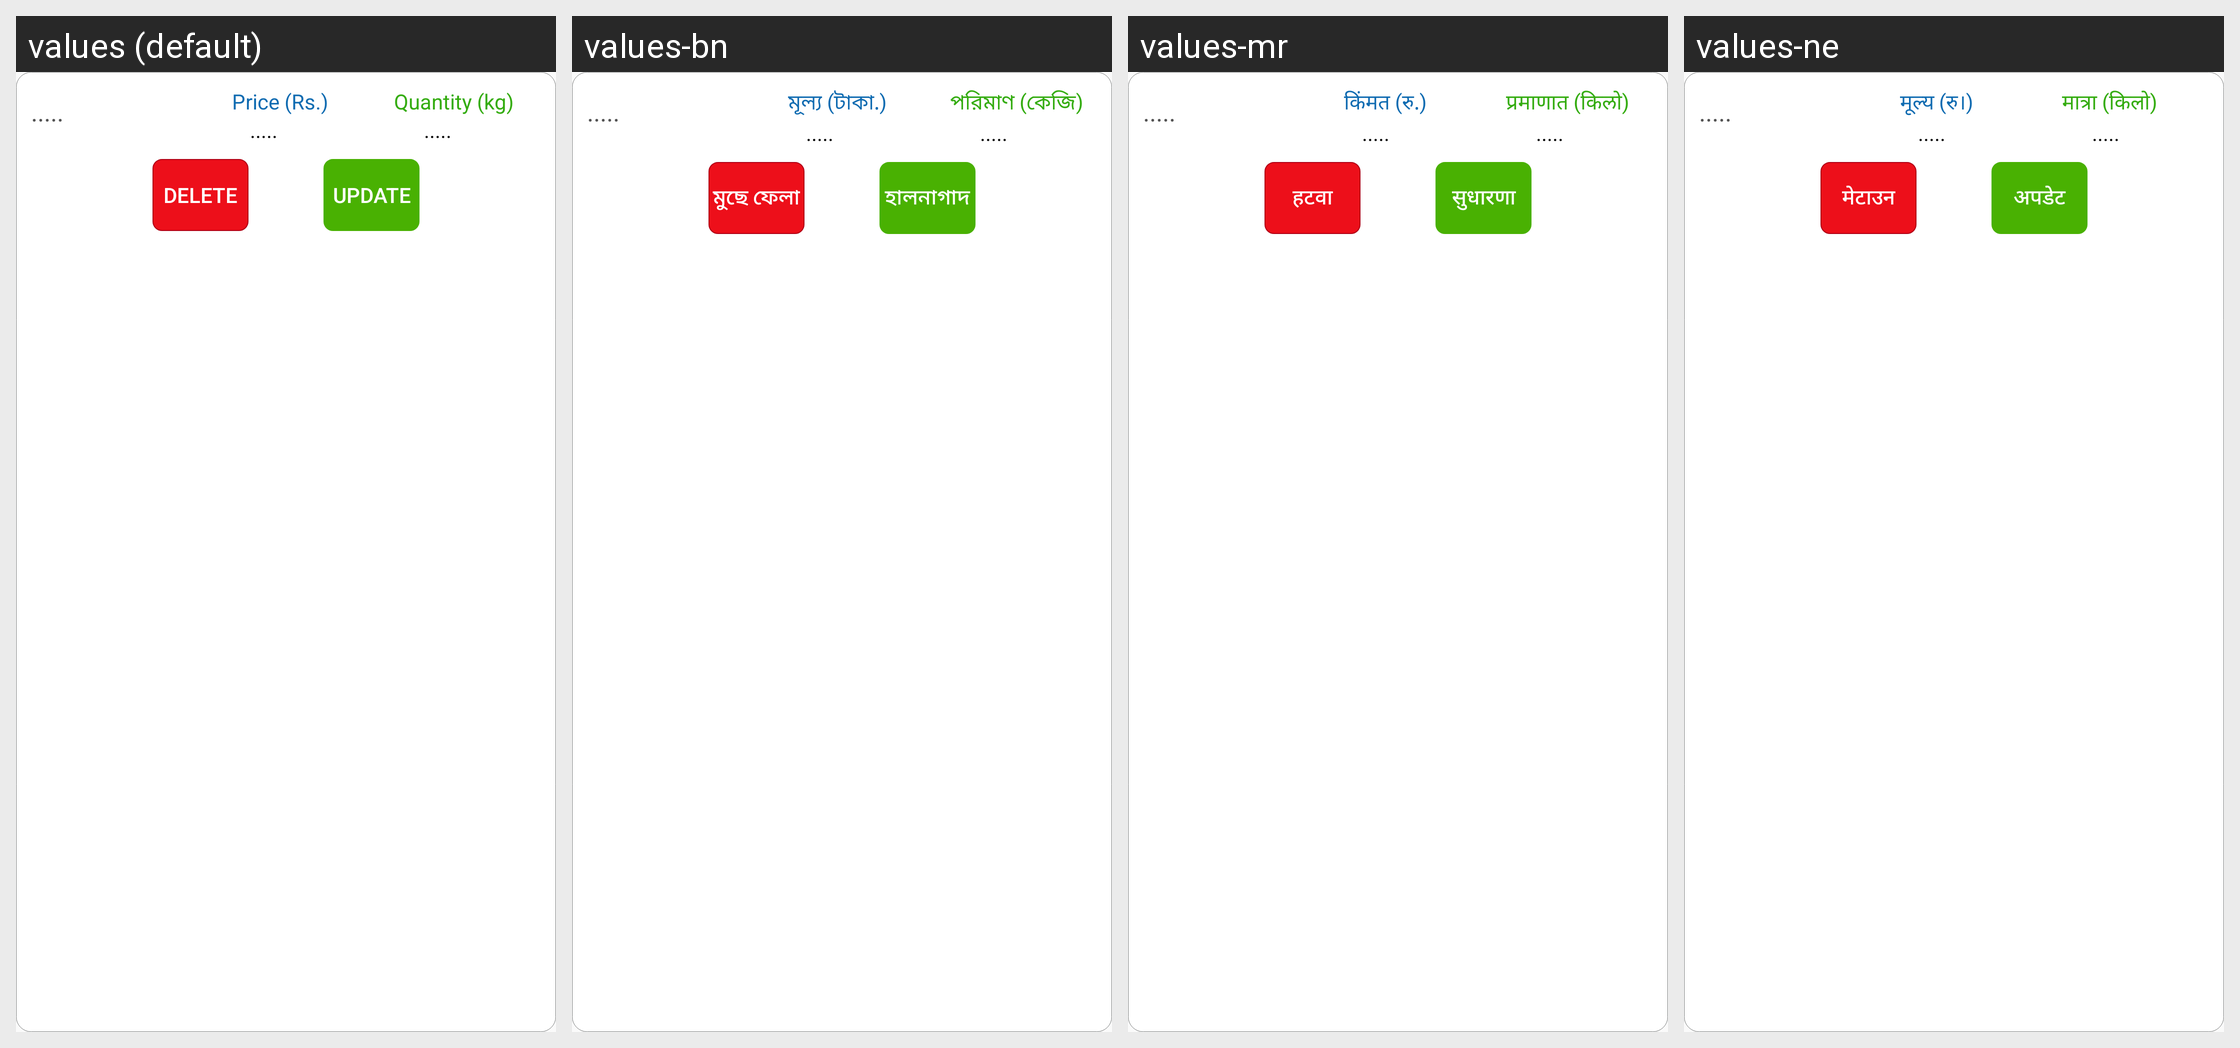

The same Android screen rendered under several of its app's locales, left to right. List the strings drawn on it with the default value and each locale's translation.
Android screen res/layout/singlerowuserquote.xml rendered under 4 locales, left to right: values (default), values-bn, values-mr, values-ne. Device: Nexus 5 (rendered at 1080×1920; each locale shown at half size, 540×960, under a caption strip naming it); theme AppTheme.
Other locales in the repository, not shown: values-en, values-gu, values-hi, values-kn, values-ml, values-pa, values-sd, values-ta, values-te, values-ur.
Strings drawn on this screen, with the default value and each locale's value (text and hints the layout hard-codes, and strings that could not be matched under every locale, appear in the picture but are not listed):

defaultloading
  values: .....
  values-bn: .....
  values-mr: .....
  values-ne: .....

singlerowuserquote_2
  values: Price (Rs.)
  values-bn: মূল্য (টাকা.)
  values-mr: किंमत (रु.)
  values-ne: मूल्य (रु।)

singlerowuserquote_3
  values: Quantity (kg)
  values-bn: পরিমাণ (কেজি)
  values-mr: प्रमाणात (किलो)
  values-ne: मात्रा (किलो)

singlerowuserquote_1
  values: Delete
  values-bn: মুছে ফেলা
  values-mr: हटवा
  values-ne: मेटाउन

singlerowuserquote_4
  values: Update
  values-bn: হালনাগাদ
  values-mr: सुधारणा
  values-ne: अपडेट
